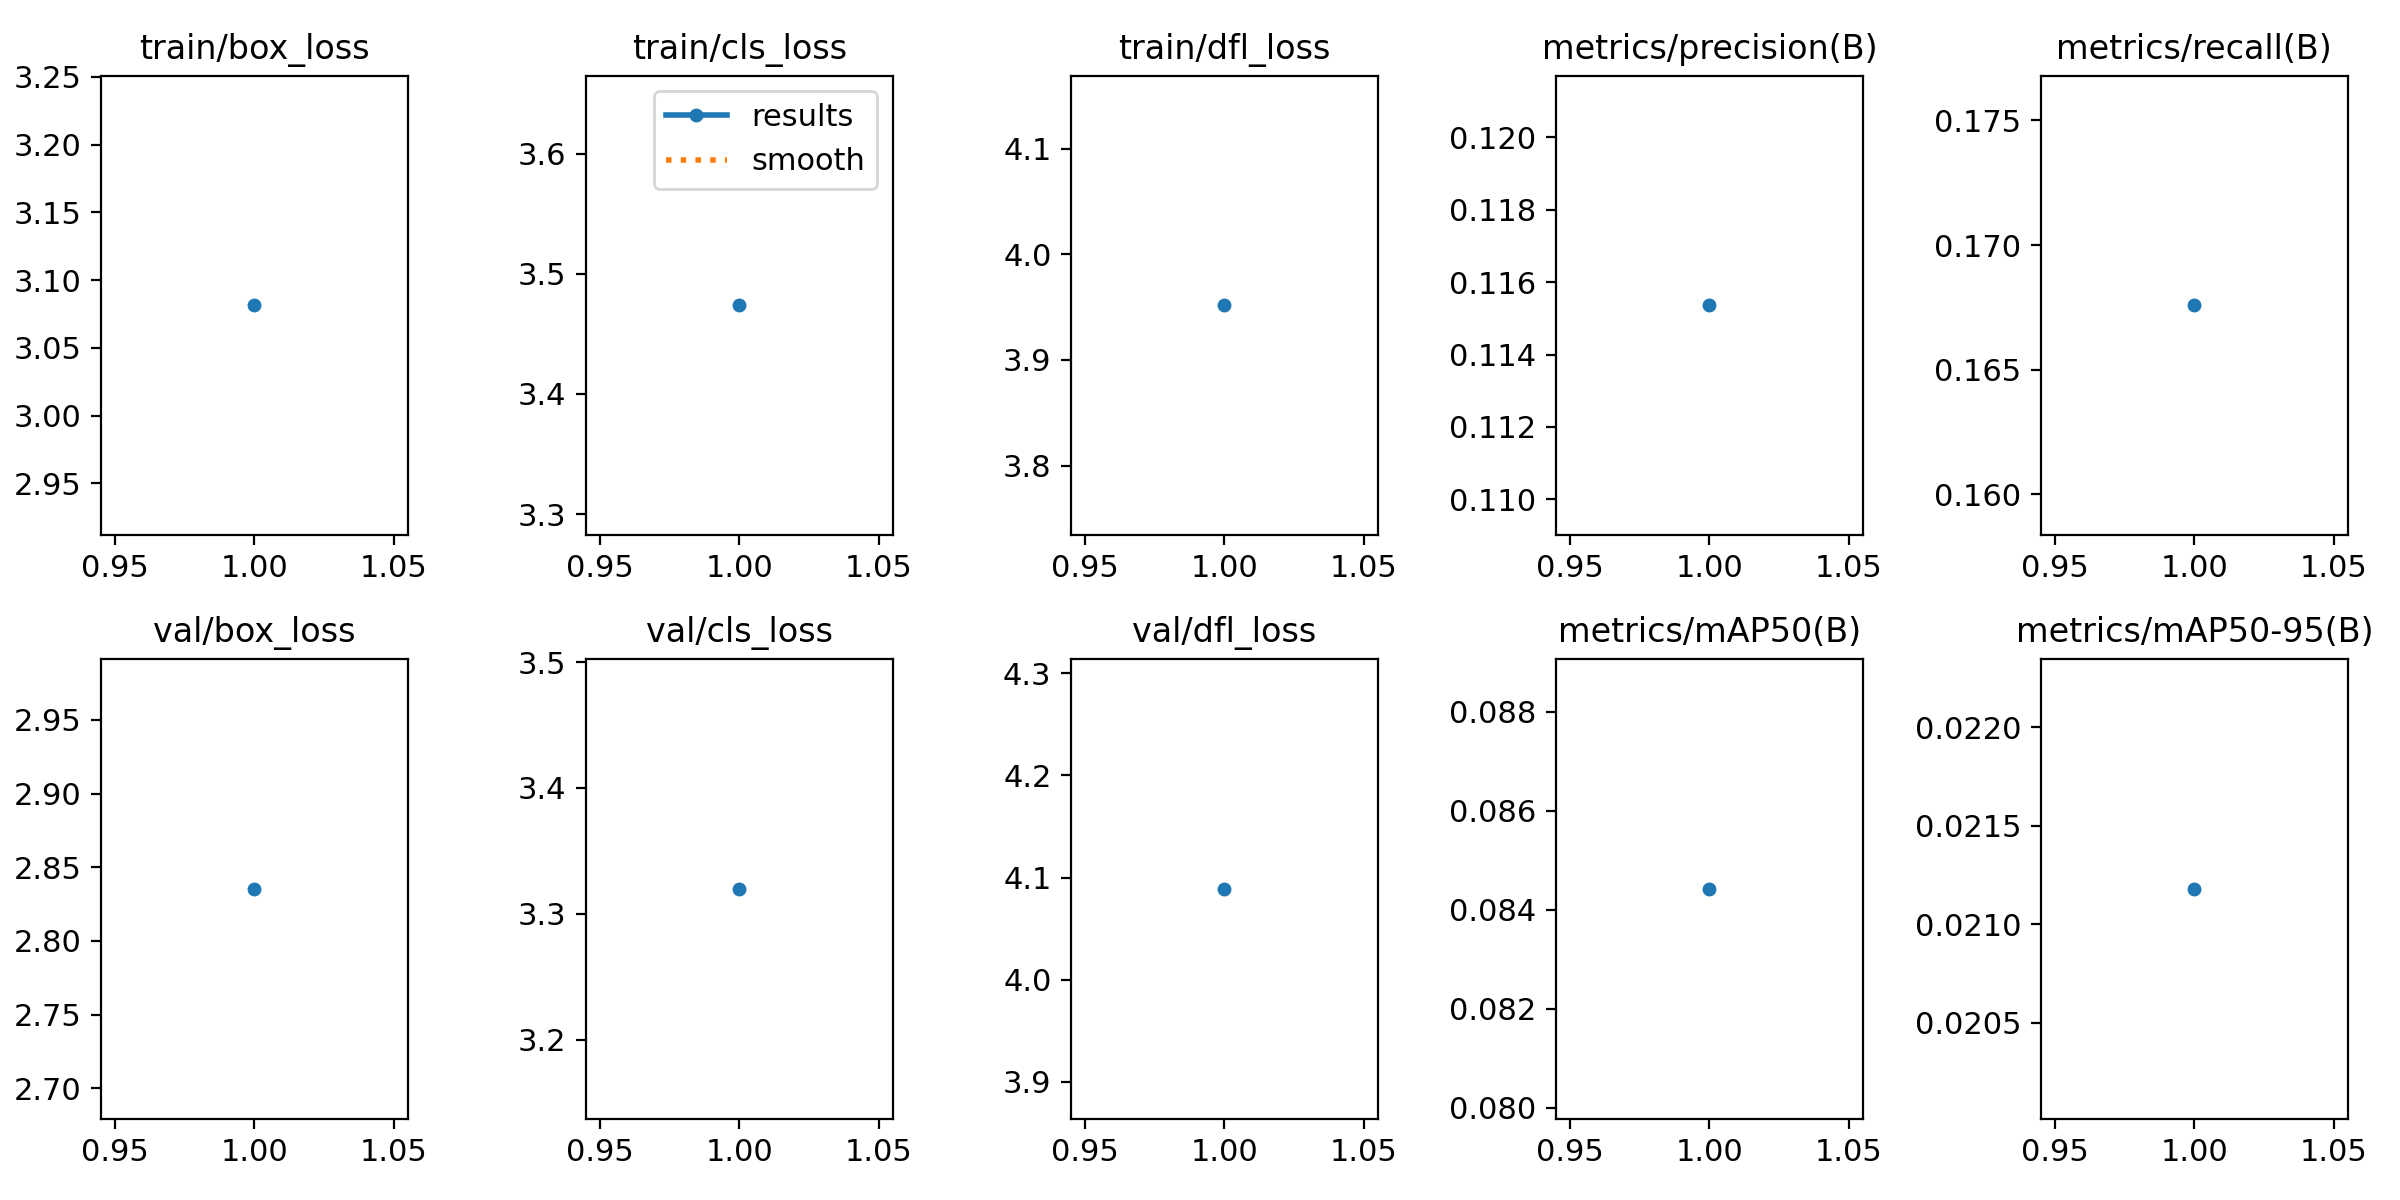

The table this chart was drawn from, first rows:
epoch, train/box_loss, train/cls_loss, train/dfl_loss, metrics/precision(B), metrics/recall(B), metrics/mAP50(B), metrics/mAP50-95(B), val/box_loss, val/cls_loss, val/dfl_loss, lr/pg0, lr/pg1, lr/pg2
1, 3.081, 3.474, 3.952, 0.1154, 0.1676, 0.08442, 0.02118, 2.835, 3.32, 4.089, 0.0006624, 0.0006624, 0.0006624
